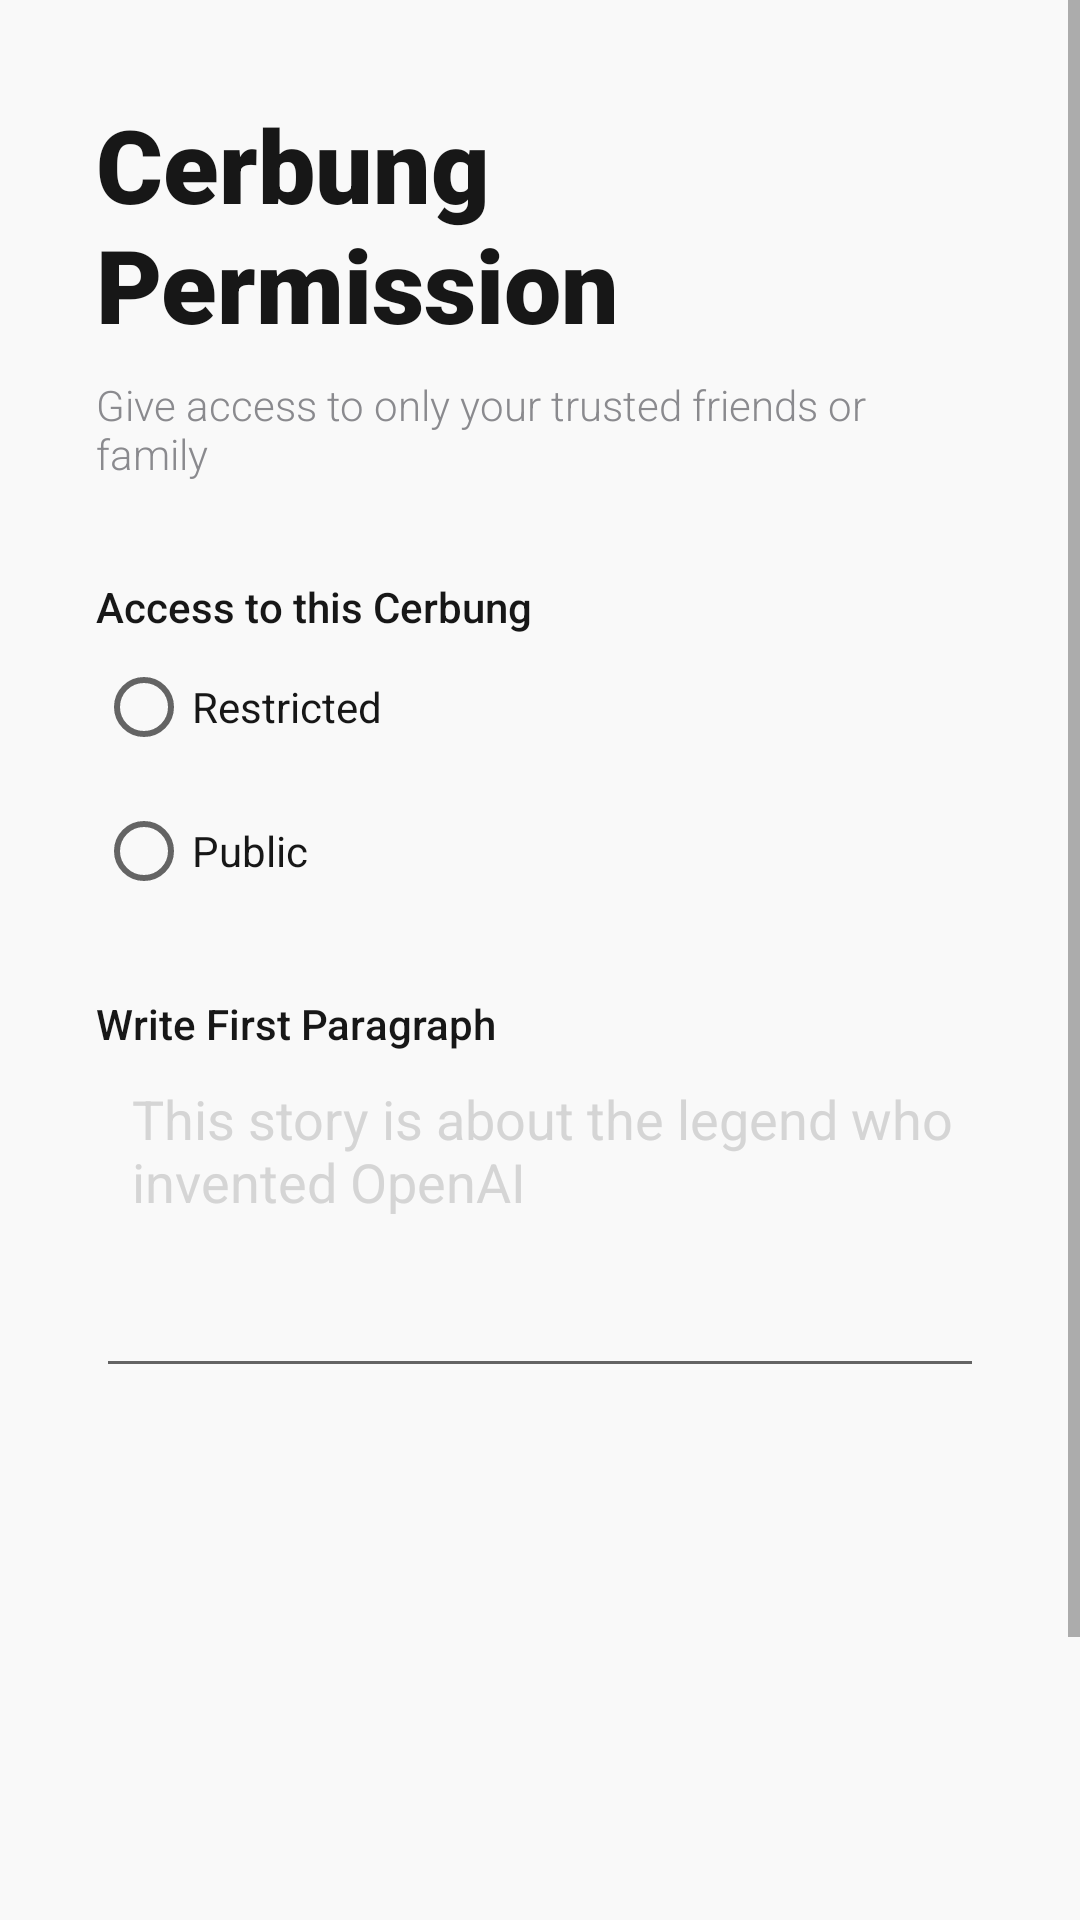

Layout XML and referenced resources for this Android screen:
<!-- AndroidManifest.xml: application theme AppTheme -->
<!-- res/layout/activity_create_page2.xml -->
<?xml version="1.0" encoding="utf-8"?>
<androidx.constraintlayout.widget.ConstraintLayout xmlns:android="http://schemas.android.com/apk/res/android"
    xmlns:app="http://schemas.android.com/apk/res-auto"
    xmlns:tools="http://schemas.android.com/tools"
    android:layout_width="match_parent"
    android:layout_height="match_parent"
    tools:context=".CreatePage2">

    <ScrollView
        android:layout_width="0dp"
        android:layout_height="0dp"
        android:background="#f9f9f9"
        android:fillViewport="true"
        app:layout_constraintBottom_toBottomOf="parent"
        app:layout_constraintEnd_toEndOf="parent"
        app:layout_constraintHorizontal_bias="0.0"
        app:layout_constraintStart_toStartOf="parent"
        app:layout_constraintTop_toTopOf="parent"
        app:layout_constraintVertical_bias="0.0">

        <androidx.constraintlayout.widget.ConstraintLayout
            android:layout_width="match_parent"
            android:layout_height="wrap_content">

            <Button
                android:id="@+id/btnPrev"
                android:layout_width="88dp"
                android:layout_height="48dp"
                android:layout_marginStart="32dp"
                android:layout_marginTop="240dp"
                android:backgroundTint="#171717"
                android:text="Prev"
                android:textAllCaps="false"
                android:textColor="#fff"
                app:cornerRadius="10dp"
                app:layout_constraintStart_toStartOf="parent"
                app:layout_constraintTop_toBottomOf="@+id/txtWriteFirstParagraph" />

            <TextView
                android:id="@+id/textView15"
                android:layout_width="wrap_content"
                android:layout_height="19dp"
                android:layout_marginTop="252dp"
                android:layout_marginEnd="60dp"
                android:text="2 of 3"
                android:textColor="#171717"
                app:layout_constraintEnd_toStartOf="@+id/btnNext2"
                app:layout_constraintHorizontal_bias="1.0"
                app:layout_constraintStart_toEndOf="@+id/btnPrev"
                app:layout_constraintTop_toBottomOf="@+id/txtWriteFirstParagraph" />

            <Button
                android:id="@+id/btnNext2"
                android:layout_width="wrap_content"
                android:layout_height="48dp"
                android:layout_marginTop="240dp"
                android:layout_marginEnd="40dp"
                android:backgroundTint="#fff"
                android:text="Next"
                android:textAllCaps="false"
                android:textColor="#171717"
                app:cornerRadius="10dp"
                app:layout_constraintEnd_toEndOf="parent"
                app:layout_constraintTop_toBottomOf="@+id/txtWriteFirstParagraph" />

            <TextView
                android:id="@+id/textView20"
                android:layout_width="wrap_content"
                android:layout_height="wrap_content"
                android:layout_marginStart="32dp"
                android:layout_marginTop="32dp"
                android:fontFamily="sans-serif-medium"
                android:text="Access to this Cerbung"
                android:textColor="#171717"
                app:layout_constraintStart_toStartOf="parent"
                app:layout_constraintTop_toBottomOf="@+id/textView13" />

            <TextView
                android:id="@+id/textView14"
                android:layout_width="wrap_content"
                android:layout_height="wrap_content"
                android:layout_marginStart="32dp"
                android:layout_marginTop="24dp"
                android:fontFamily="sans-serif-medium"
                android:text="Write First Paragraph"
                android:textColor="#171717"
                app:layout_constraintStart_toStartOf="parent"
                app:layout_constraintTop_toBottomOf="@+id/groupPermission" />

            <TextView
                android:id="@+id/textView13"
                android:layout_width="0dp"
                android:layout_height="wrap_content"
                android:layout_marginStart="32dp"
                android:layout_marginTop="8dp"
                android:layout_marginEnd="32dp"
                android:fontFamily="sans-serif-light"
                android:text="Give access to only your trusted friends or family"
                android:textColor="#8a8a8e"
                app:layout_constraintEnd_toEndOf="parent"
                app:layout_constraintHorizontal_bias="1.0"
                app:layout_constraintStart_toStartOf="parent"
                app:layout_constraintTop_toBottomOf="@+id/textView19" />

            <TextView
                android:id="@+id/textView19"
                android:layout_width="0dp"
                android:layout_height="wrap_content"
                android:layout_marginStart="32dp"
                android:layout_marginTop="32dp"
                android:layout_marginEnd="32dp"
                android:fontFamily="sans-serif-black"
                android:text="Cerbung Permission"
                android:textColor="#171717"
                android:textSize="34sp"
                app:layout_constraintEnd_toEndOf="parent"
                app:layout_constraintHorizontal_bias="1.0"
                app:layout_constraintStart_toStartOf="parent"
                app:layout_constraintTop_toTopOf="parent" />

            <EditText
                android:id="@+id/txtWriteFirstParagraph"
                android:layout_width="0dp"
                android:layout_height="112dp"
                android:layout_marginStart="32dp"
                android:layout_marginEnd="32dp"
                android:ems="10"
                android:gravity="start|top"
                android:hint="This story is about the legend who invented OpenAI"
                android:inputType="textMultiLine"
                android:paddingStart="12dp"
                android:textColor="#171717"
                android:textColorHint="#D5d5d5"
                app:layout_constraintEnd_toEndOf="parent"
                app:layout_constraintStart_toStartOf="parent"
                app:layout_constraintTop_toBottomOf="@+id/textView14" />

            <RadioGroup
                android:id="@+id/groupPermission"
                android:layout_width="0dp"
                android:layout_height="wrap_content"
                android:layout_marginStart="32dp"
                android:layout_marginEnd="32dp"
                app:layout_constraintEnd_toEndOf="parent"
                app:layout_constraintStart_toStartOf="parent"
                app:layout_constraintTop_toBottomOf="@+id/textView20">

                <RadioButton
                    android:id="@+id/radioBtnRestricted"
                    android:layout_width="match_parent"
                    android:layout_height="wrap_content"
                    android:text="Restricted"
                    android:textColor="#171717" />

                <RadioButton
                    android:id="@+id/radioBtnPublic"
                    android:layout_width="match_parent"
                    android:layout_height="wrap_content"
                    android:text="Public"
                    android:textColor="#171717" />
            </RadioGroup>

            <androidx.constraintlayout.widget.Guideline
                android:id="@+id/guideline"
                android:layout_width="wrap_content"
                android:layout_height="wrap_content"
                android:orientation="vertical"
                app:layout_constraintGuide_begin="203dp" />

        </androidx.constraintlayout.widget.ConstraintLayout>
    </ScrollView>

</androidx.constraintlayout.widget.ConstraintLayout>
<!-- resources referenced by this layout -->
<resources>

</resources>
